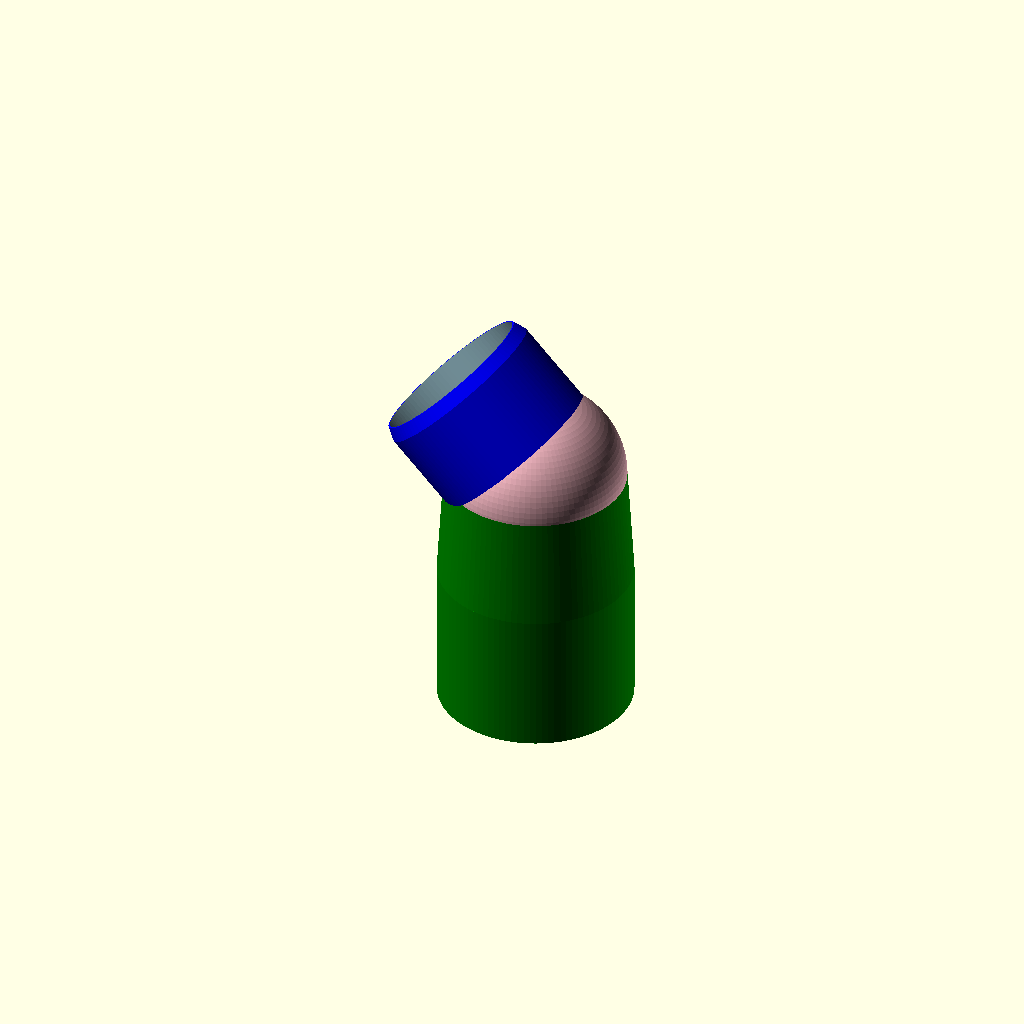
Cell 1: rendered with the file's own defaults.
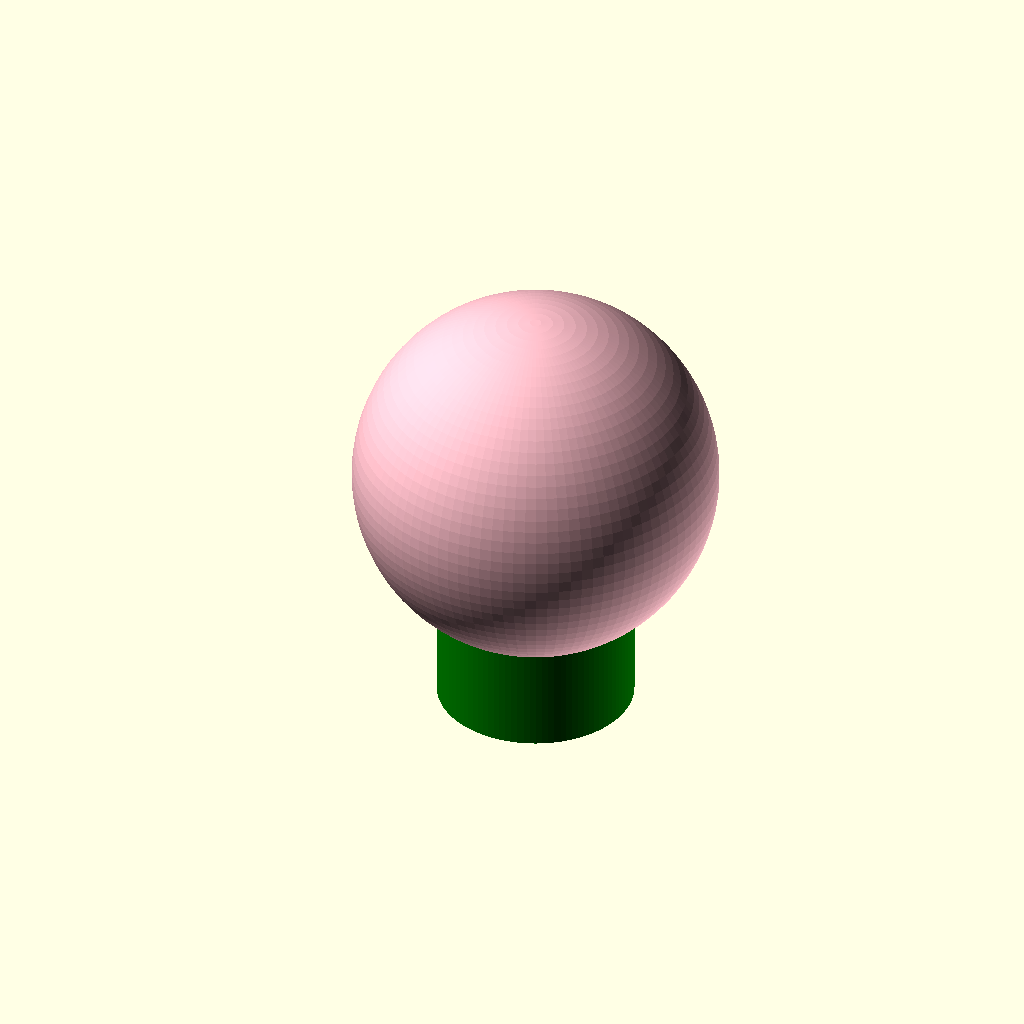
Cell 2: outer_diameter = 106 (everything else at default).
One fixed orthographic camera (rotation 55°, 0°, 25°; colour scheme Cornfield) for every cell.
Source of the model, models/garden/Gutter stuff (frickeldave)/Pipe/tes.scad:
$fn = 100; // Auflösung für glatte Kreise

outer_diameter = 53; // Außendurchmesser in mm
wall_thickness = 2; // Wandstärke in mm
inner_diameter = outer_diameter - 2 * wall_thickness; // Innendurchmesser
leg_length = 20; // Minimale Schenkellänge, abhängig vom Außendurchmesser

// module pipe_segment() {
//     difference() {
//         // Äußeres Rohr
//         cylinder(d = outer_diameter, h = leg_length, center = false);
//         // Innerer Hohlraum
//         translate([0, 0, -0.1]) // Leichtes Überlappen für sauberes Rendern
//             cylinder(d = inner_diameter, h = leg_length + 0.2, center = false);
//     }
// }

// module elbow() {
//     // Erster Schenkel
//     pipe_segment();
    
//     // Zweiter Schenkel, 45° gedreht
//     translate([0, 0, leg_length])
//         rotate([0, -45, 0])
//             pipe_segment();
    
//     // Verbindungsstück (Kugel für glatte Übergänge)
//     // translate([0, 0, leg_length])
//     //     difference() {
//     //         sphere(d = outer_diameter);
//     //         sphere(d = inner_diameter);
//     //         // Schneide überschüssige Teile ab
//     //         translate([0, 0, -outer_diameter/2])
//     //             cube([outer_diameter, outer_diameter, outer_diameter], center = true);
//     //         rotate([0, -45, 0])
//     //             translate([0, 0, -outer_diameter/2])
//     //                 cube([outer_diameter, outer_diameter, outer_diameter], center = true);
//     //     }
// }

// module elbow() {
//     difference() {
//         union() {
//             // Linker schenkel
//             color("blue")
//             cylinder(d = outer_diameter, h = leg_length, center = false);
//             // Rechter schenkel
//             color("green")
//             translate([0, 0, leg_length])
//             rotate([0, -45, 0])
//             cylinder(d = outer_diameter, h = leg_length, center = false);
//             // Verbindung
//             color("pink")
//             translate([0, 0, leg_length])
//             sphere(d = outer_diameter);
//         }

//         // Linken Schenkel aushöhlen
//         color("lightblue")
//         translate([0, 0, -11])
//         cylinder(d = outer_diameter - wall_thickness * 2, h = leg_length + 12, center = false);

//         // Rechten Schenkel aushöhlen
//         color("lightgreen")
//         translate([1, -0, leg_length - 1])
//         rotate([0, -45, 0])
//         cylinder(d = outer_diameter - wall_thickness * 2, h = leg_length + 20, center = false);

//         //Verbindung aushöhlen
//         color("lightpink")
//         translate([0, 0, leg_length])
//         sphere(d = outer_diameter - wall_thickness * 2);
//     }
// }

module elbow() {
    translate([0, 0, 85])    
    rotate([0, 180, 0])
    left();
    translate([0, 0, 85])
    rotate([0, -45, 0])
    right();

    color("pink")
    translate([0, 0, 85])
    sphere(d = outer_diameter);

}

module right() {
    difference() {
        union() {
            color("blue")
            translate([0, 0, 0])
            cylinder(d = 50, h = 34);

            color("blue")
            translate([0, 0, 34])
            cylinder(d1 = 50, d2 = 47, h = 4);
        }

        color("lightblue")
        translate([0, 0, -1])
        cylinder(d = 46, h = 40);
    }
}

module left() {
    union() {
        difference() {
            color("green")
            cylinder(h=33, d1 = 53, d2 = 57);

            color("lightgreen")
            translate([0, 0, -1])
            cylinder(h=35, d1 = 49, d2 = 53);
        }

        translate([0, 0, 33])
        difference() {
            color("green")
            cylinder(h=42, d = 57);

            translate([0, 0, -1])
            color("lightgreen")
            cylinder(h=44, d = 53);
        }
    }
}

elbow();
Customizer parameters (derived from the source; name, type, default, range or options):
outer_diameter: number, default 53
wall_thickness: number, default 2
leg_length: number, default 20
